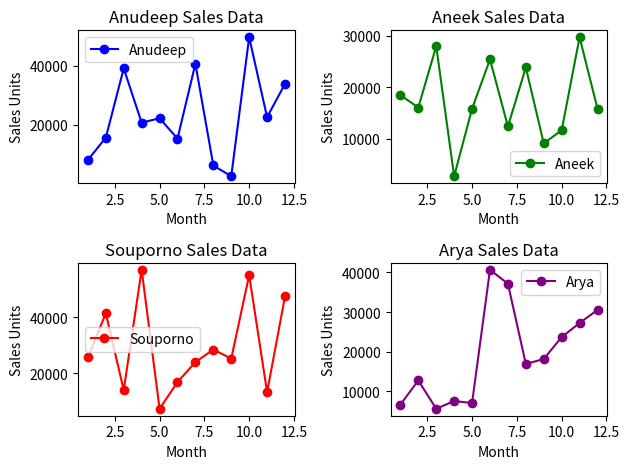

This figure's Python source:

import matplotlib.pyplot as plt
import numpy as np
import pandas as pd

data={
    'months': [1,2,3,4,5,6,7,8,9,10,11,12],
    'anudeep': np.random.randint(2000,50000,12),
    'aneek': np.random.randint(1000,30000,12),
    'souporno':  np.random.randint(3000,60000,12),
    'arya': np.random.randint(1500,45000,12)    
}

df = pd.DataFrame(data)

plt.subplot(2, 2, 1)
df.plot(x='months', y='anudeep', kind='line', marker='o', color='blue', label='Anudeep', ax=plt.gca())
plt.title('Anudeep Sales Data')
plt.xlabel('Month')
plt.ylabel('Sales Units')

plt.subplot(2, 2, 2)
df.plot(x='months', y='aneek', kind='line', marker='o', color='green', label='Aneek', ax=plt.gca())
plt.title('Aneek Sales Data')
plt.xlabel('Month')
plt.ylabel('Sales Units')

plt.subplot(2, 2, 3)
df.plot(x='months', y='souporno', kind='line', marker='o', color='red', label='Souporno', ax=plt.gca())
plt.title('Souporno Sales Data')
plt.xlabel('Month')
plt.ylabel('Sales Units')

plt.subplot(2, 2, 4)
df.plot(x='months', y='arya', kind='line', marker='o', color='purple', label='Arya', ax=plt.gca())
plt.title('Arya Sales Data')
plt.xlabel('Month')
plt.ylabel('Sales Units')

plt.tight_layout()
plt.show()
